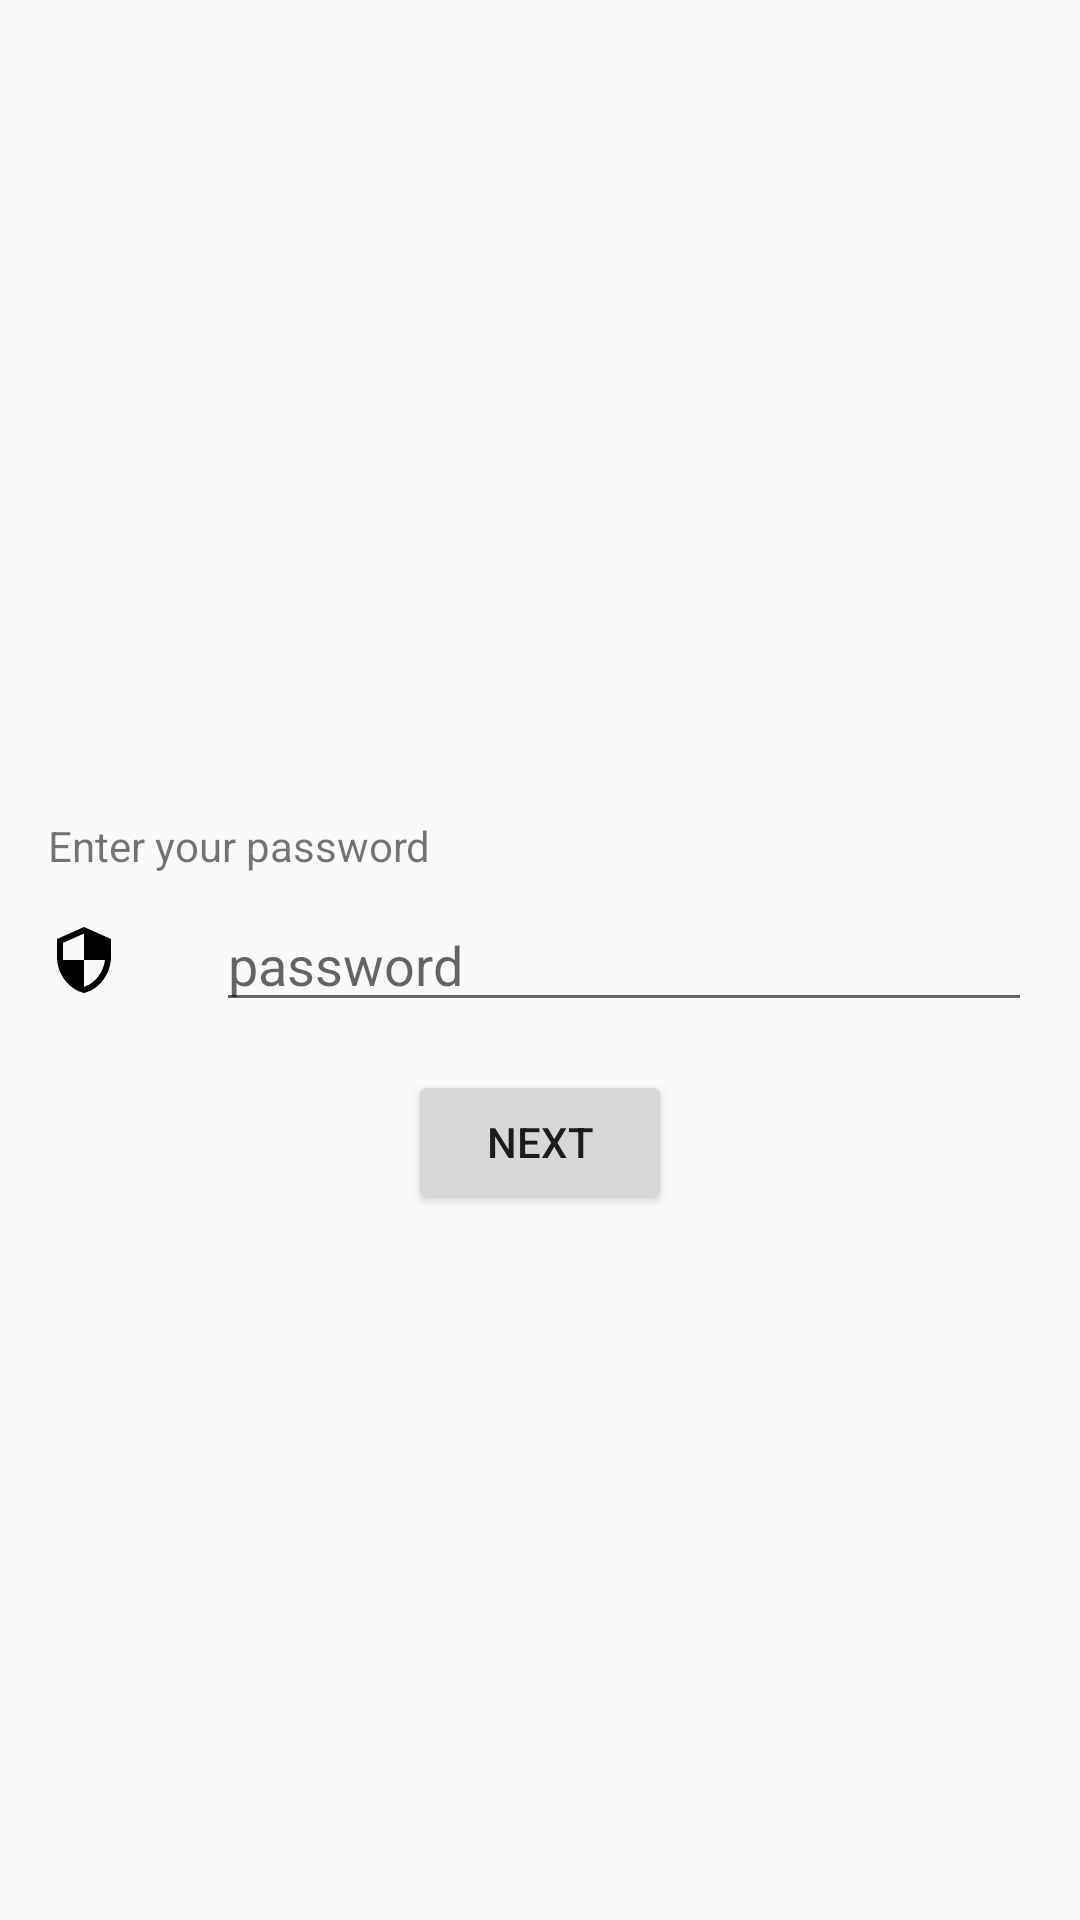

The Android layout XML behind this screen, and the referenced resources:
<!-- AndroidManifest.xml: application theme AppTheme -->
<!-- res/layout/fragment_password.xml -->
<?xml version="1.0" encoding="utf-8"?>
<android.support.constraint.ConstraintLayout xmlns:android="http://schemas.android.com/apk/res/android"
    xmlns:app="http://schemas.android.com/apk/res-auto"
    xmlns:tools="http://schemas.android.com/tools"
    android:id="@+id/framelayout_color"
    android:layout_width="match_parent"
    android:layout_height="match_parent"
    tools:context="com.example.fragmentbacknavigation.MainActivity">

    <Button
        android:id="@+id/button_password"
        android:layout_width="wrap_content"
        android:layout_height="wrap_content"
        android:layout_marginTop="16dp"
        android:text="Next"
        app:layout_constraintEnd_toEndOf="parent"
        app:layout_constraintStart_toStartOf="parent"
        app:layout_constraintTop_toBottomOf="@+id/edittext_password" />

    <TextView
        android:id="@+id/textview_password"
        android:layout_width="wrap_content"
        android:layout_height="wrap_content"
        android:layout_marginBottom="8dp"
        android:layout_marginStart="16dp"
        android:text="Enter your password"
        app:layout_constraintBottom_toTopOf="@+id/edittext_password"
        app:layout_constraintStart_toStartOf="parent" />

    <EditText
        android:id="@+id/edittext_password"
        android:layout_width="0dp"
        android:layout_height="wrap_content"
        android:layout_marginEnd="16dp"
        android:layout_marginStart="32dp"
        android:ems="10"
        android:hint="password"
        android:inputType="textPassword"
        app:layout_constraintBottom_toBottomOf="parent"
        app:layout_constraintEnd_toEndOf="parent"
        app:layout_constraintStart_toEndOf="@+id/imageview_password"
        app:layout_constraintTop_toTopOf="parent" />

    <ImageView
        android:id="@+id/imageview_password"
        android:layout_width="wrap_content"
        android:layout_height="wrap_content"
        android:layout_marginBottom="8dp"
        android:layout_marginStart="16dp"
        android:layout_marginTop="8dp"
        app:layout_constraintBottom_toBottomOf="@+id/edittext_password"
        app:layout_constraintStart_toStartOf="parent"
        app:layout_constraintTop_toTopOf="@+id/edittext_password"
        app:srcCompat="@drawable/ic_security_black_24dp" />

</android.support.constraint.ConstraintLayout>
<!-- resources referenced by this layout -->
<resources>
  <!-- drawable ic_security_black_24dp (drawable) -->
  <vector xmlns:android="http://schemas.android.com/apk/res/android"
          android:width="24dp"
          android:height="24dp"
          android:viewportWidth="24.0"
          android:viewportHeight="24.0">
      <path
          android:fillColor="#FF000000"
          android:pathData="M12,1L3,5v6c0,5.55 3.84,10.74 9,12 5.16,-1.26 9,-6.45 9,-12L21,5l-9,-4zM12,11.99h7c-0.53,4.12 -3.28,7.79 -7,8.94L12,12L5,12L5,6.3l7,-3.11v8.8z"/>
  </vector>
  <style name="AppTheme" parent="Theme.AppCompat.Light.DarkActionBar">
          
          <item name="colorPrimary">@color/colorPrimary</item>
          <item name="colorPrimaryDark">@color/colorPrimaryDark</item>
          <item name="colorAccent">@color/colorAccent</item>
      </style>
  <color name="colorPrimary">#3F51B5</color>
  <color name="colorPrimaryDark">#303F9F</color>
  <color name="colorAccent">#FF4081</color>
</resources>
